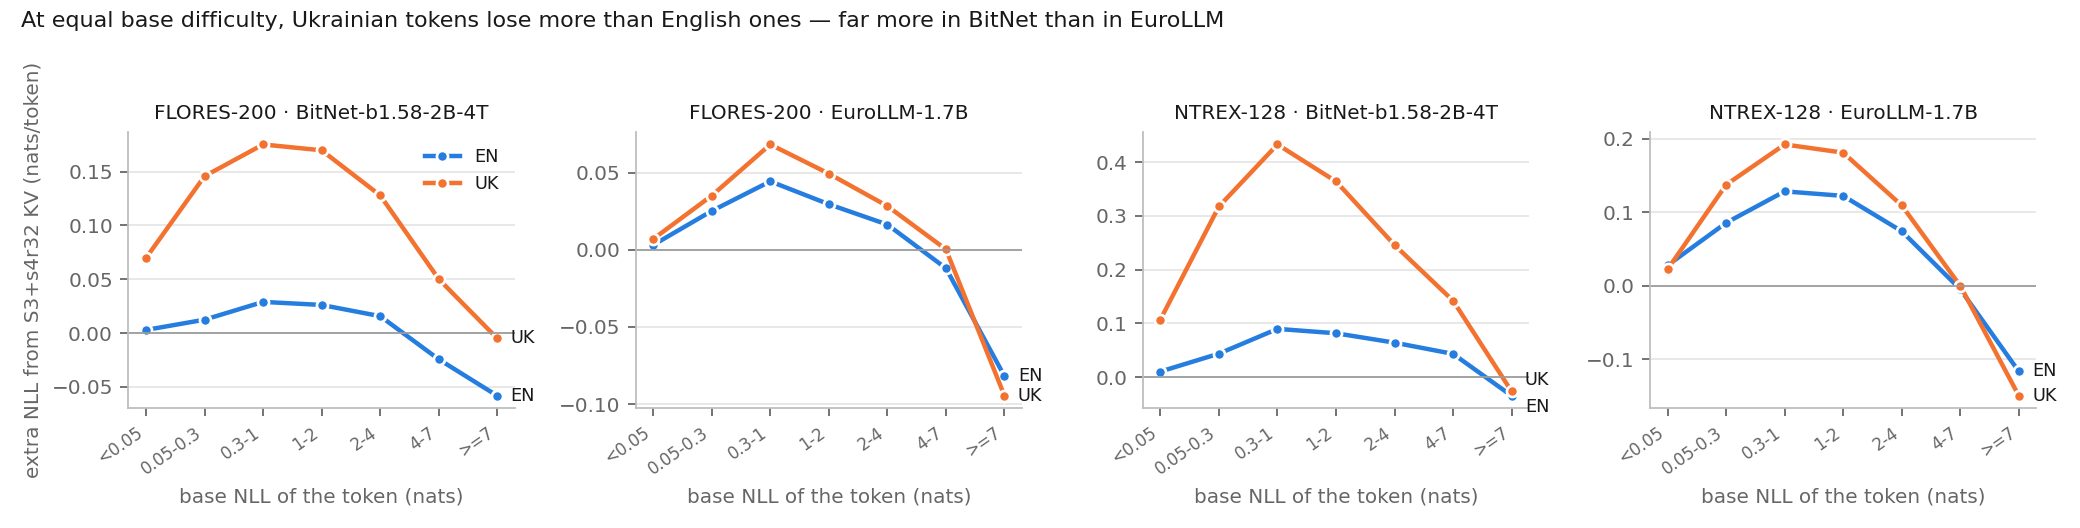

Values plotted in this chart, from the file beside it:
corpus, model, scheme, lang, bin, n_tok, share, mean_d
flores32, bitnet, S3_s4r32, en, <0.05, 450, 0.07745, 0.002919
flores32, bitnet, S3_s4r32, en, 0.05-0.3, 530, 0.09122, 0.01246
flores32, bitnet, S3_s4r32, en, 0.3-1, 861, 0.1482, 0.02898
flores32, bitnet, S3_s4r32, en, 1-2, 975, 0.1678, 0.02613
flores32, bitnet, S3_s4r32, en, 2-4, 1186, 0.2041, 0.01573
flores32, bitnet, S3_s4r32, en, 4-7, 1054, 0.1814, -0.02435
flores32, bitnet, S3_s4r32, en, >=7, 754, 0.1298, -0.05823
flores32, bitnet, S3_s4r32, uk, <0.05, 267, 0.02721, 0.06976
flores32, bitnet, S3_s4r32, uk, 0.05-0.3, 433, 0.04413, 0.1457
flores32, bitnet, S3_s4r32, uk, 0.3-1, 685, 0.06981, 0.1752
flores32, bitnet, S3_s4r32, uk, 1-2, 802, 0.08173, 0.1698
flores32, bitnet, S3_s4r32, uk, 2-4, 1716, 0.1749, 0.1279
flores32, bitnet, S3_s4r32, uk, 4-7, 2663, 0.2714, 0.05013
flores32, bitnet, S3_s4r32, uk, >=7, 3247, 0.3309, -0.005007
flores32, bitnet, S13_s4r32, en, <0.05, 450, 0.07745, 0.0006585
flores32, bitnet, S13_s4r32, en, 0.05-0.3, 530, 0.09122, 0.003754
flores32, bitnet, S13_s4r32, en, 0.3-1, 861, 0.1482, 0.01578
flores32, bitnet, S13_s4r32, en, 1-2, 975, 0.1678, 0.009805
flores32, bitnet, S13_s4r32, en, 2-4, 1186, 0.2041, 0.001484
flores32, bitnet, S13_s4r32, en, 4-7, 1054, 0.1814, -0.007312
flores32, bitnet, S13_s4r32, en, >=7, 754, 0.1298, -0.01752
flores32, bitnet, S13_s4r32, uk, <0.05, 267, 0.02721, 0.01422
flores32, bitnet, S13_s4r32, uk, 0.05-0.3, 433, 0.04413, 0.05741
flores32, bitnet, S13_s4r32, uk, 0.3-1, 685, 0.06981, 0.08589
flores32, bitnet, S13_s4r32, uk, 1-2, 802, 0.08173, 0.09558
flores32, bitnet, S13_s4r32, uk, 2-4, 1716, 0.1749, 0.1011
flores32, bitnet, S13_s4r32, uk, 4-7, 2663, 0.2714, 0.06726
flores32, bitnet, S13_s4r32, uk, >=7, 3247, 0.3309, 0.04927
flores32, bitnet, tenzo_int8, en, <0.05, 450, 0.07745, 0.0001896
flores32, bitnet, tenzo_int8, en, 0.05-0.3, 530, 0.09122, -9.527373584905684e-05
flores32, bitnet, tenzo_int8, en, 0.3-1, 861, 0.1482, 0.002161
flores32, bitnet, tenzo_int8, en, 1-2, 975, 0.1678, 0.003041
flores32, bitnet, tenzo_int8, en, 2-4, 1186, 0.2041, 0.0008003
flores32, bitnet, tenzo_int8, en, 4-7, 1054, 0.1814, -0.0005596
flores32, bitnet, tenzo_int8, en, >=7, 754, 0.1298, 0.0005519
flores32, bitnet, tenzo_int8, uk, <0.05, 267, 0.02721, 0.0003547
flores32, bitnet, tenzo_int8, uk, 0.05-0.3, 433, 0.04413, 0.001639
flores32, bitnet, tenzo_int8, uk, 0.3-1, 685, 0.06981, 0.004894
flores32, bitnet, tenzo_int8, uk, 1-2, 802, 0.08173, 0.004502
flores32, bitnet, tenzo_int8, uk, 2-4, 1716, 0.1749, 0.01065
flores32, bitnet, tenzo_int8, uk, 4-7, 2663, 0.2714, 0.004403
flores32, bitnet, tenzo_int8, uk, >=7, 3247, 0.3309, -0.007305
flores32, eurollm, S3_s4r32, en, <0.05, 716, 0.1137, 0.003185
flores32, eurollm, S3_s4r32, en, 0.05-0.3, 606, 0.09621, 0.02525
flores32, eurollm, S3_s4r32, en, 0.3-1, 944, 0.1499, 0.04444
flores32, eurollm, S3_s4r32, en, 1-2, 983, 0.1561, 0.02961
flores32, eurollm, S3_s4r32, en, 2-4, 1279, 0.203, 0.01642
flores32, eurollm, S3_s4r32, en, 4-7, 1122, 0.1781, -0.01189
flores32, eurollm, S3_s4r32, en, >=7, 649, 0.103, -0.08188
flores32, eurollm, S3_s4r32, uk, <0.05, 1976, 0.2125, 0.007048
flores32, eurollm, S3_s4r32, uk, 0.05-0.3, 1072, 0.1153, 0.0352
flores32, eurollm, S3_s4r32, uk, 0.3-1, 1181, 0.127, 0.06838
flores32, eurollm, S3_s4r32, uk, 1-2, 1079, 0.1161, 0.04945
flores32, eurollm, S3_s4r32, uk, 2-4, 1607, 0.1729, 0.02841
flores32, eurollm, S3_s4r32, uk, 4-7, 1624, 0.1747, 0.000364
flores32, eurollm, S3_s4r32, uk, >=7, 758, 0.08153, -0.09462
flores32, eurollm, S13_s4r32, en, <0.05, 716, 0.1137, 0.0009453
flores32, eurollm, S13_s4r32, en, 0.05-0.3, 606, 0.09621, 0.006399
flores32, eurollm, S13_s4r32, en, 0.3-1, 944, 0.1499, 0.01671
flores32, eurollm, S13_s4r32, en, 1-2, 983, 0.1561, 0.01086
... 290 more rows
